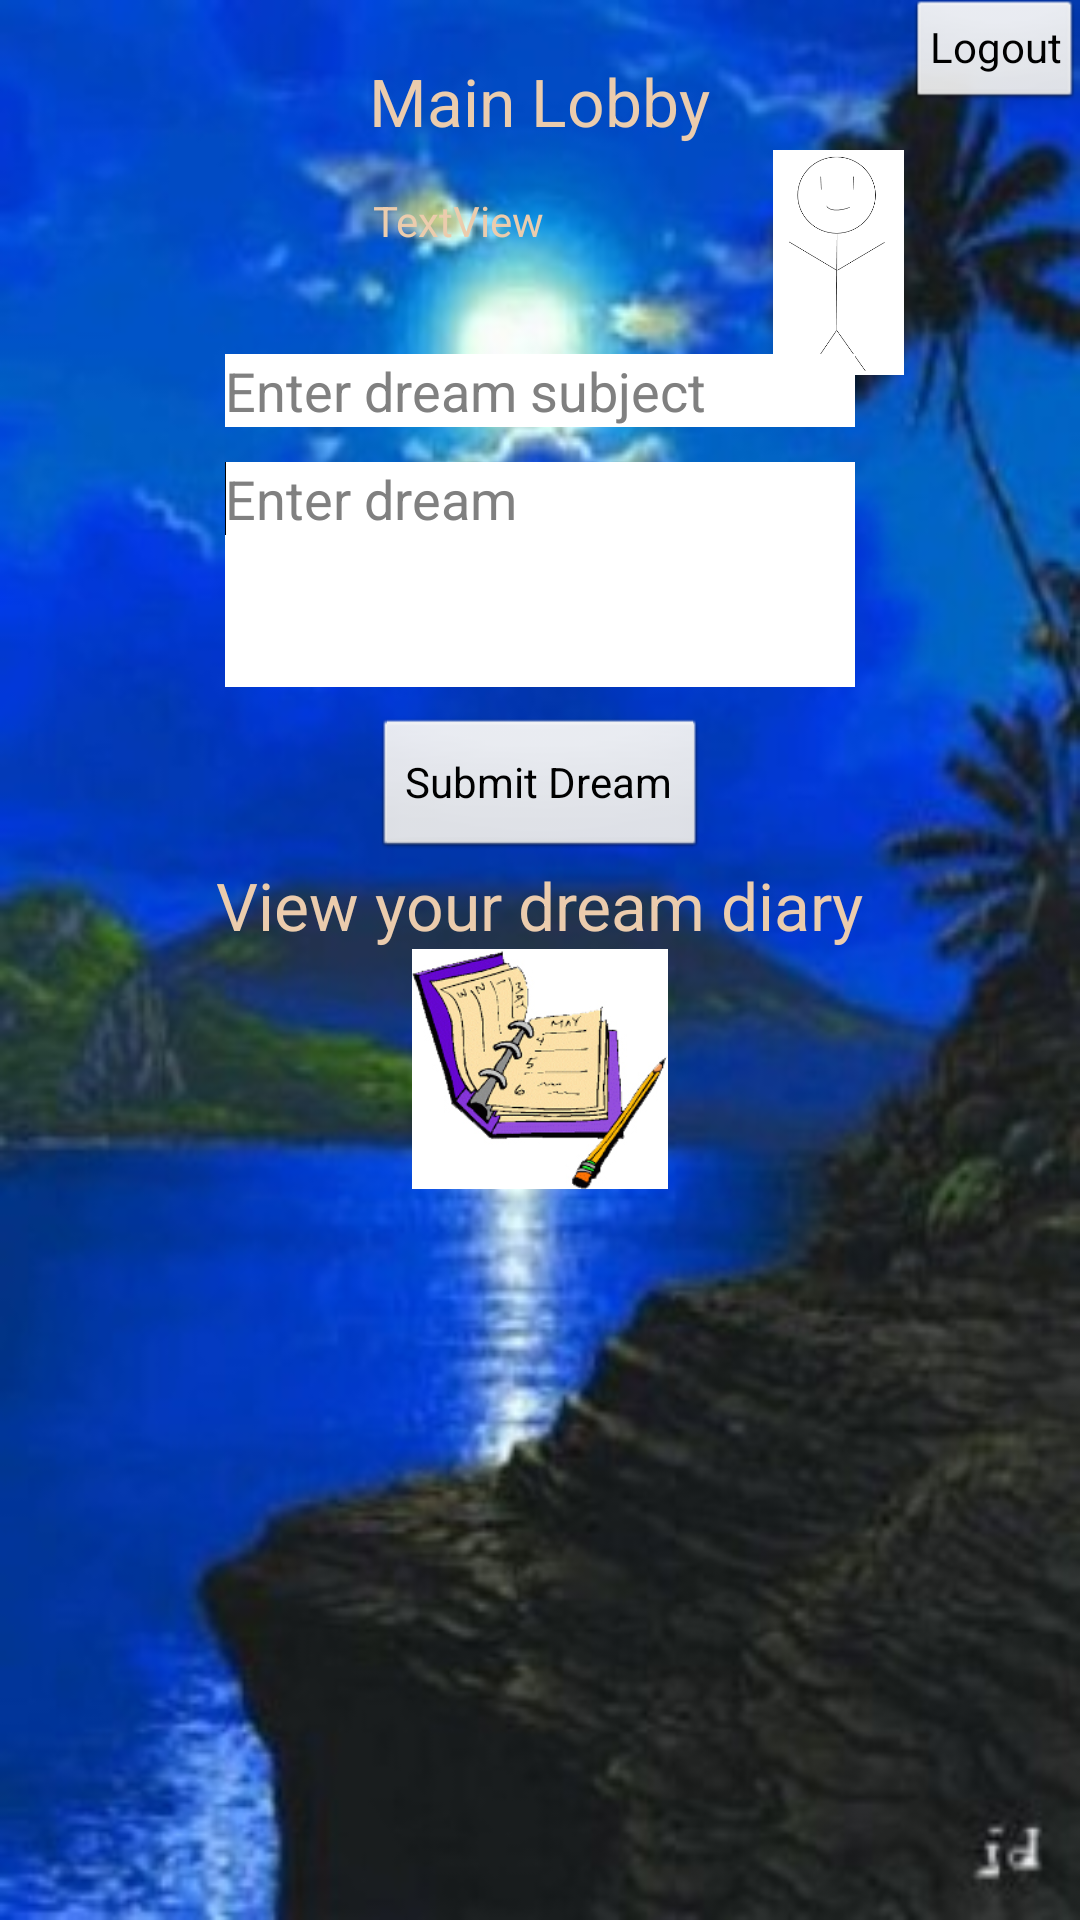

Write the Android layout XML for this screen, with the resource values it uses.
<!-- AndroidManifest.xml: application theme AppTheme -->
<!-- res/layout/activity_main_lobby.xml -->
<RelativeLayout xmlns:android="http://schemas.android.com/apk/res/android"
    xmlns:tools="http://schemas.android.com/tools"
    android:layout_width="match_parent"
    android:layout_height="match_parent"
    android:background="@drawable/dreamynight2"
    tools:context=".MainLobby" >

    <TextView
        android:id="@+id/profile_name"
        android:layout_width="wrap_content"
        android:layout_height="wrap_content"
        android:layout_alignLeft="@+id/profile_pic"
        android:layout_below="@+id/profile_pic"
        android:layout_marginTop="14dp"
        android:textColor="@color/title_color"
        android:text="TextView" />

    <ImageView
        android:id="@+id/avatar"
        android:layout_width="75sp"
        android:layout_height="75sp"
        android:layout_alignParentRight="true"
        android:layout_alignTop="@+id/profile_pic"
        android:layout_marginRight="43dp"
        android:src="@drawable/stick" />

    <TextView
        android:id="@+id/main_lobby_title"
        android:layout_width="wrap_content"
        android:layout_height="wrap_content"
        android:layout_alignParentTop="true"
        android:layout_centerHorizontal="true"
        android:layout_marginTop="19dp"
        android:text="@string/main_lobby_string"
        android:textColor="@color/title_color"
        android:textAppearance="?android:attr/textAppearanceLarge" />

    <Button
        android:id="@+id/logout_button"
        style="?android:attr/buttonStyleSmall"
        android:layout_width="wrap_content"
        android:layout_height="wrap_content"
        android:layout_alignParentRight="true"
        android:layout_alignParentTop="true"
        android:onClick="logoutUser"
        android:text="@string/logout_string" />

    <ImageView
        android:id="@+id/profile_pic"
        android:layout_width="wrap_content"
        android:layout_height="wrap_content"
        android:layout_below="@+id/logout_button"
        android:layout_marginTop="14dp"
        android:layout_toLeftOf="@+id/dream_submit"
        android:src="@drawable/ic_launcher" />

    <EditText
        android:id="@+id/dream_input"
        android:layout_width="wrap_content"
        android:layout_height="75dp"
        android:layout_below="@+id/profile_name"
        android:layout_centerHorizontal="true"
        android:layout_marginTop="71dp"
        android:background="@color/white"
        android:ems="10"
        android:hint="@string/dream_text_hint"
        android:gravity="top|left"
        android:imeOptions="actionDone"
        android:lines="3" >

        <requestFocus />
    </EditText>

    <EditText
        android:id="@+id/dream_subject_input"
        android:layout_width="wrap_content"
        android:layout_height="wrap_content"
        android:layout_alignLeft="@+id/dream_input"
        android:layout_below="@+id/profile_name"
        android:layout_marginTop="35dp"
        android:background="@color/white"
        android:ems="10"
        android:singleLine="true"
        android:hint="@string/dream_subject_hint" />

    <Button
        android:id="@+id/dream_submit"
        android:layout_width="wrap_content"
        android:layout_height="wrap_content"
        android:layout_below="@+id/dream_input"
        android:layout_centerHorizontal="true"
        android:layout_marginTop="10dp"
        android:onClick="submitDream"
        android:text="@string/string_submit_dream" />

    <TextView
        android:id="@+id/view_dream_lobby"
        android:layout_width="wrap_content"
        android:layout_height="wrap_content"
        android:layout_below="@+id/dream_submit"
        android:layout_centerHorizontal="true"
        android:textColor="@color/title_color"
        android:textAppearance="?android:attr/textAppearanceLarge"
        android:text="@string/view_dream_lobby_string" />

    <ImageView
        android:id="@+id/imageView1"
        android:layout_width="100dp"
        android:layout_height="80dp"
        android:layout_below="@+id/view_dream_lobby"
        android:layout_centerHorizontal="true"
        android:clickable="true"
        android:onClick="goToDreamDiary"
        android:src="@drawable/book1" />

</RelativeLayout>
<!-- resources referenced by this layout -->
<resources>
  <color name="title_color">#EBCCAD</color>
  <color name="white">#FFFFFFFF</color>
  <!-- drawable book1: jpg bitmap (drawable-hdpi, 69083 bytes) -->
  <!-- drawable dreamynight2: jpg bitmap (drawable-hdpi, 26761 bytes) -->
  <!-- drawable stick: png bitmap (drawable-hdpi, 10343 bytes) -->
  <string name="dream_subject_hint">Enter dream subject</string>
  <string name="dream_text_hint">Enter dream</string>
  <string name="logout_string">Logout</string>
  <string name="main_lobby_string">Main Lobby</string>
  <string name="string_submit_dream">Submit Dream</string>
  <string name="view_dream_lobby_string">View your dream diary</string>
  <style name="AppTheme" parent="AppBaseTheme">
          
      </style>
  <style name="AppBaseTheme" parent="android:Theme.Light">
          
      </style>
</resources>
